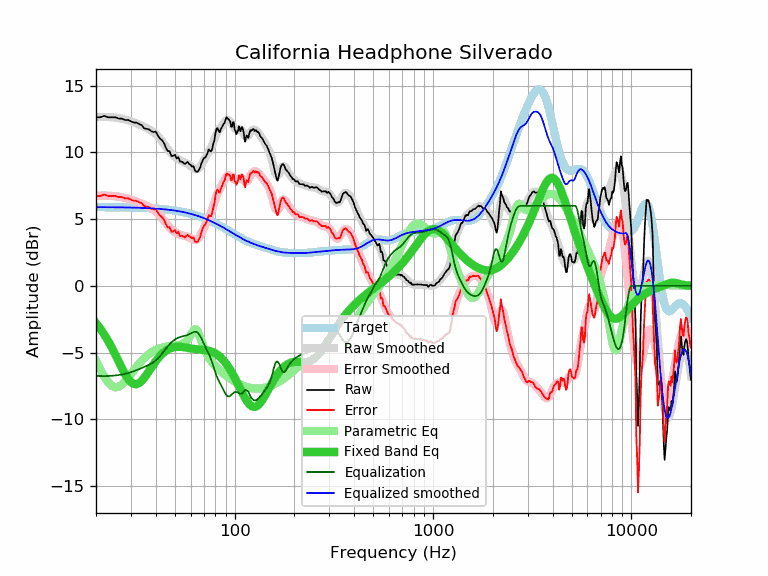

Values plotted in this chart, from the file beside it:
frequency, raw, error, smoothed, error_smoothed, equalization, parametric_eq, equalized_raw, equalized_smoothed, target
20, 12.64, 6.74, 12.66, 6.75, -6.75, -2.80, 5.89, 5.90, 5.90
21, 12.64, 6.74, 12.66, 6.76, -6.76, -3.20, 5.88, 5.90, 5.90
22, 12.74, 6.84, 12.66, 6.77, -6.77, -3.64, 5.97, 5.90, 5.90
23, 12.64, 6.74, 12.66, 6.76, -6.76, -4.12, 5.88, 5.90, 5.90
24, 12.64, 6.75, 12.64, 6.74, -6.74, -4.62, 5.90, 5.89, 5.89
25, 12.64, 6.75, 12.61, 6.72, -6.72, -5.14, 5.92, 5.89, 5.89
26, 12.54, 6.65, 12.57, 6.69, -6.69, -5.66, 5.85, 5.89, 5.89
27, 12.54, 6.66, 12.53, 6.64, -6.64, -6.16, 5.90, 5.88, 5.88
28, 12.44, 6.56, 12.48, 6.59, -6.59, -6.60, 5.85, 5.88, 5.88
29, 12.44, 6.56, 12.41, 6.54, -6.54, -6.97, 5.90, 5.88, 5.88
30, 12.34, 6.47, 12.34, 6.47, -6.47, -7.22, 5.87, 5.87, 5.87
31, 12.24, 6.37, 12.27, 6.40, -6.40, -7.36, 5.84, 5.87, 5.87
32, 12.24, 6.38, 12.18, 6.32, -6.32, -7.38, 5.92, 5.86, 5.86
33, 12.13, 6.28, 12.10, 6.24, -6.24, -7.29, 5.89, 5.85, 5.85
34, 12.04, 6.19, 12.01, 6.16, -6.16, -7.12, 5.88, 5.85, 5.85
35, 11.81, 5.97, 11.92, 6.08, -6.08, -6.90, 5.73, 5.84, 5.84
36, 11.77, 5.94, 11.83, 6.00, -6.00, -6.65, 5.77, 5.83, 5.83
37, 11.73, 5.91, 11.74, 5.92, -5.92, -6.39, 5.81, 5.82, 5.82
38, 11.59, 5.78, 11.64, 5.83, -5.83, -6.13, 5.76, 5.81, 5.81
39, 11.53, 5.73, 11.52, 5.72, -5.72, -5.88, 5.81, 5.80, 5.80
40, 11.57, 5.78, 11.39, 5.59, -5.59, -5.66, 5.98, 5.79, 5.79
41, 11.27, 5.49, 11.23, 5.45, -5.45, -5.45, 5.82, 5.78, 5.78
42, 11.05, 5.28, 11.05, 5.28, -5.28, -5.27, 5.77, 5.77, 5.77
43, 10.92, 5.16, 10.85, 5.10, -5.10, -5.12, 5.82, 5.76, 5.76
44, 10.72, 4.98, 10.64, 4.90, -4.90, -4.98, 5.82, 5.74, 5.74
45, 10.35, 4.62, 10.44, 4.71, -4.71, -4.87, 5.64, 5.73, 5.73
46, 10.10, 4.39, 10.25, 4.53, -4.53, -4.78, 5.57, 5.71, 5.71
47, 10.10, 4.40, 10.07, 4.37, -4.37, -4.71, 5.73, 5.70, 5.70
48, 9.73, 4.05, 9.91, 4.23, -4.23, -4.65, 5.50, 5.68, 5.68
49, 9.75, 4.09, 9.78, 4.12, -4.12, -4.61, 5.63, 5.66, 5.66
50, 9.83, 4.19, 9.67, 4.02, -4.02, -4.59, 5.81, 5.64, 5.64
51, 9.55, 3.93, 9.57, 3.95, -3.95, -4.57, 5.60, 5.62, 5.62
52, 9.66, 4.06, 9.49, 3.89, -3.89, -4.57, 5.77, 5.60, 5.60
53, 9.32, 3.74, 9.42, 3.84, -3.84, -4.57, 5.48, 5.58, 5.58
54, 9.32, 3.76, 9.36, 3.80, -3.80, -4.58, 5.52, 5.56, 5.56
55, 9.24, 3.71, 9.31, 3.77, -3.77, -4.59, 5.47, 5.53, 5.53
56, 9.14, 3.63, 9.25, 3.74, -3.74, -4.61, 5.40, 5.51, 5.51
57, 9.22, 3.74, 9.20, 3.71, -3.71, -4.63, 5.51, 5.48, 5.48
58, 9.29, 3.83, 9.13, 3.68, -3.68, -4.65, 5.61, 5.46, 5.46
59, 9.12, 3.69, 9.06, 3.63, -3.63, -4.67, 5.49, 5.43, 5.43
60, 9.07, 3.67, 8.98, 3.58, -3.58, -4.69, 5.49, 5.40, 5.40
61, 8.94, 3.57, 8.89, 3.52, -3.52, -4.71, 5.42, 5.37, 5.37
62, 8.97, 3.63, 8.81, 3.47, -3.47, -4.72, 5.50, 5.34, 5.34
63, 8.66, 3.35, 8.76, 3.44, -3.44, -4.74, 5.22, 5.31, 5.31
64, 8.57, 3.29, 8.73, 3.45, -3.45, -4.75, 5.12, 5.28, 5.28
65, 8.55, 3.30, 8.76, 3.51, -3.51, -4.76, 5.04, 5.25, 5.25
66, 8.69, 3.47, 8.83, 3.61, -3.61, -4.77, 5.08, 5.22, 5.22
67, 8.86, 3.68, 8.95, 3.77, -3.77, -4.78, 5.09, 5.18, 5.18
68, 9.18, 4.03, 9.10, 3.95, -3.95, -4.78, 5.23, 5.15, 5.15
69, 9.40, 4.29, 9.26, 4.15, -4.15, -4.79, 5.25, 5.11, 5.11
70, 9.58, 4.50, 9.43, 4.36, -4.36, -4.80, 5.22, 5.08, 5.08
71, 9.61, 4.57, 9.60, 4.56, -4.56, -4.81, 5.05, 5.04, 5.04
72, 9.78, 4.78, 9.75, 4.74, -4.74, -4.83, 5.04, 5.00, 5.00
73, 9.95, 4.98, 9.89, 4.92, -4.92, -4.84, 5.03, 4.97, 4.97
74, 10.23, 5.30, 10.03, 5.10, -5.10, -4.86, 5.13, 4.93, 4.93
75, 10.13, 5.24, 10.18, 5.29, -5.29, -4.89, 4.84, 4.89, 4.89
76, 10.07, 5.22, 10.36, 5.51, -5.51, -4.92, 4.56, 4.85, 4.85
77, 10.26, 5.45, 10.55, 5.74, -5.74, -4.95, 4.52, 4.81, 4.81
78, 10.66, 5.89, 10.77, 6.00, -6.00, -4.98, 4.66, 4.77, 4.77
79, 10.88, 6.15, 10.98, 6.25, -6.25, -5.02, 4.63, 4.73, 4.73
... 553 more rows
